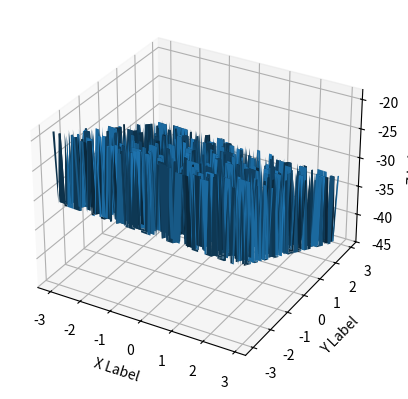

Here is the Python script that generated this plot:
import numpy as np
from mpl_toolkits.mplot3d import Axes3D
import matplotlib.pyplot as plt
import random

def model(x,y):
    if (random.randint(0,2) == 1):
        return -0.2273*float(x) -2.1145*float(y) + 11.8885 - 37.7764
    return -0.2273*float(x) -2.1145*float(y) - 37.7764

fig = plt.figure()
ax = fig.add_subplot(111, projection='3d')
x = y = np.arange(-3.0, 3.0, 0.1)
X, Y = np.meshgrid(x, y)
zs = np.array([model(x,y) for x,y in zip(np.ravel(X), np.ravel(Y))])
Z = zs.reshape(X.shape)

ax.plot_surface(X, Y, Z)

ax.set_xlabel('X Label')
ax.set_ylabel('Y Label')
ax.set_zlabel('Z Label')

plt.show()
